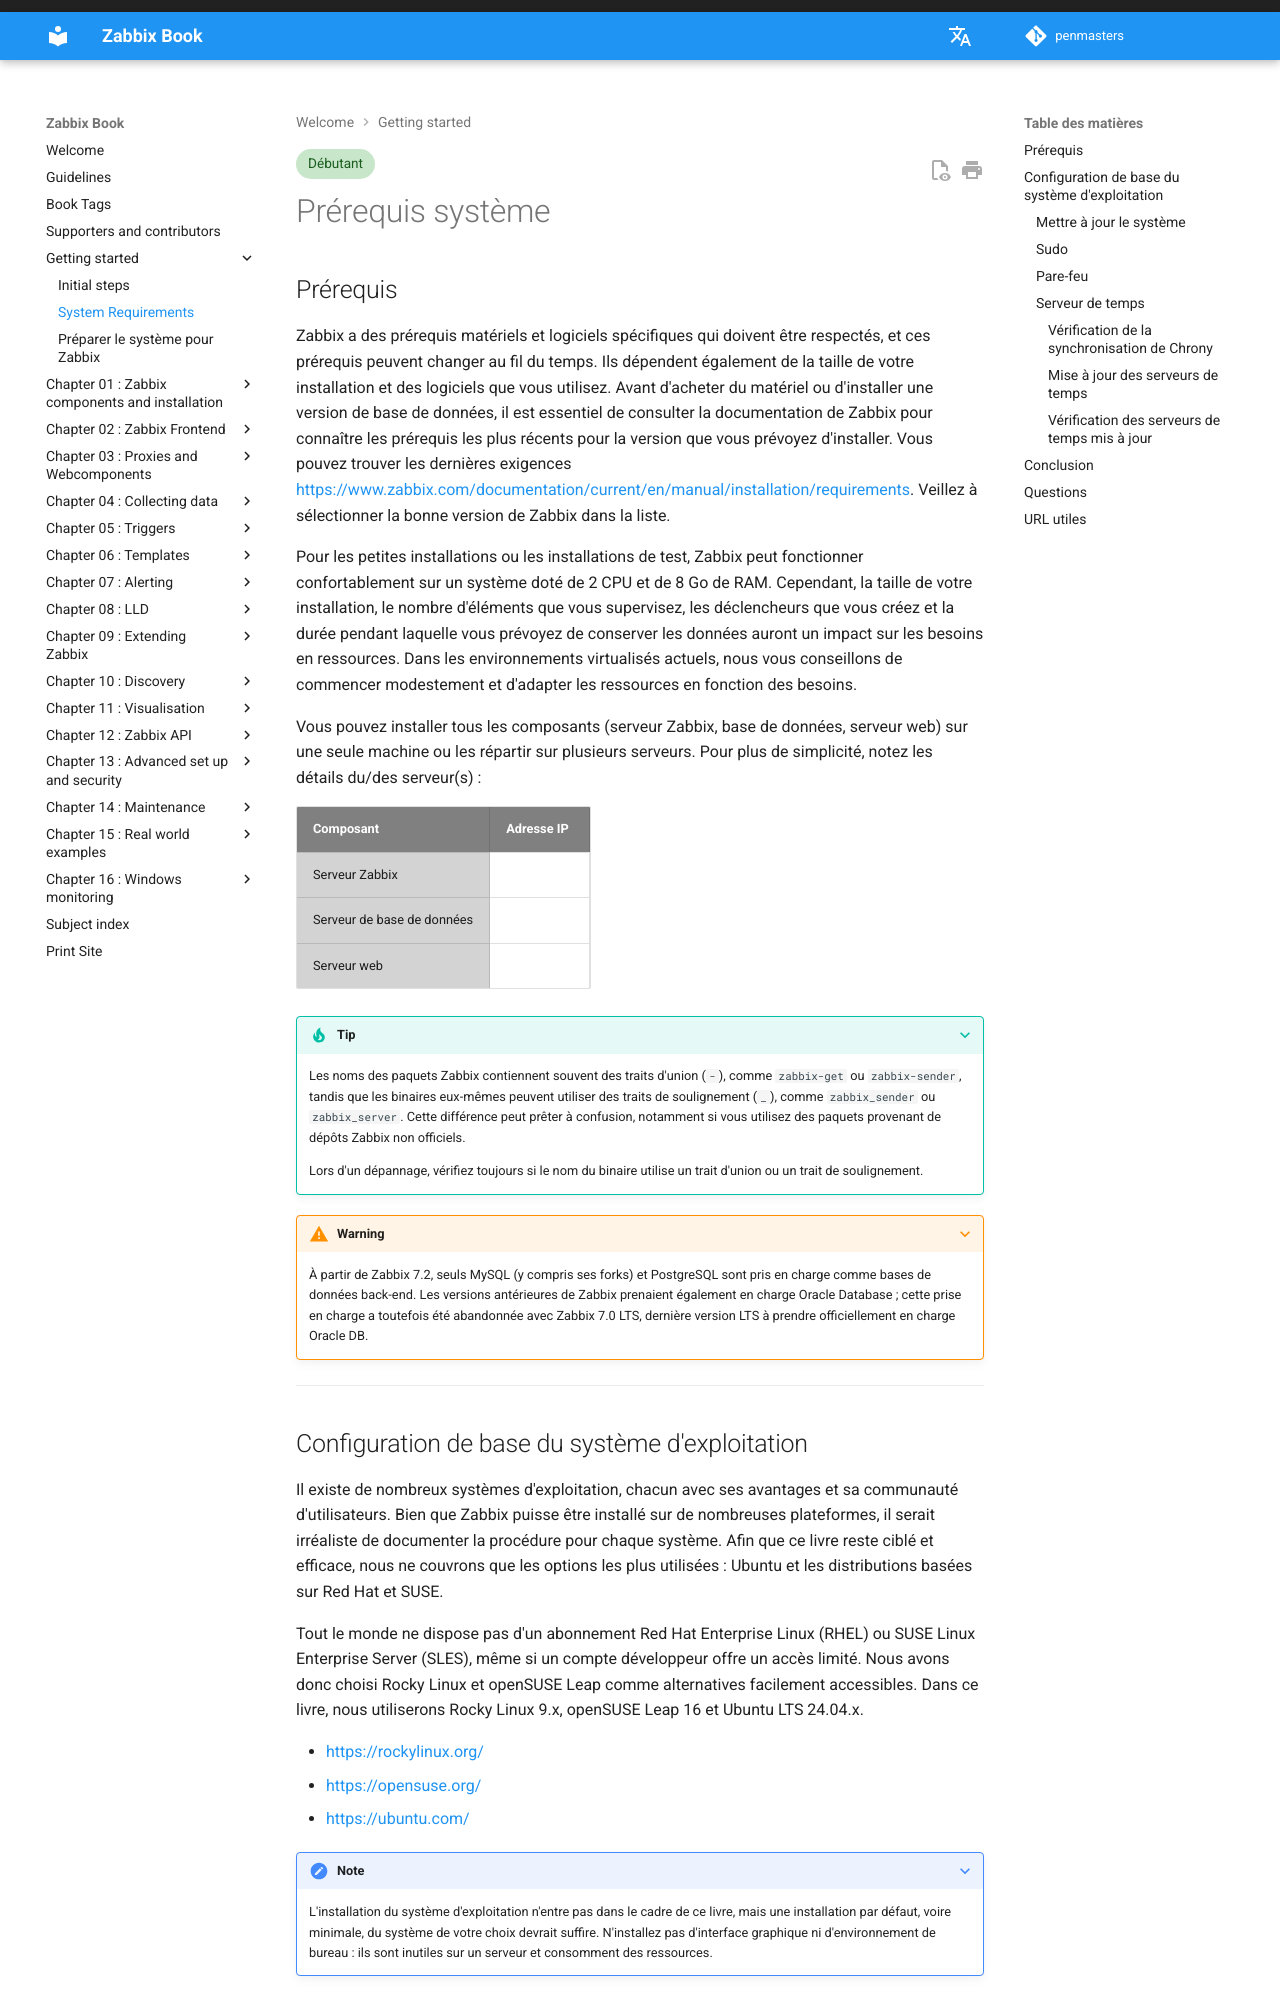

repository: penmasters/zabbix-book · page: fr/ch00-getting-started/Requirements/index.html · generator: mkdocs

---
description: |
    Découvrez les prérequis système de Zabbix : systèmes d'exploitation pris en
    charge, bases de données, matériel, ports de pare-feu et synchronisation horaire.
tags: [beginner]
---

# Prérequis système

## Prérequis

Zabbix a des prérequis matériels et logiciels spécifiques qui doivent être
respectés, et ces prérequis peuvent changer au fil du temps. Ils dépendent
également de la taille de votre installation et des logiciels que vous utilisez.
Avant d'acheter du matériel ou d'installer une version de base de données, il
est essentiel de consulter la documentation de Zabbix pour connaître les
prérequis les plus récents pour la version que vous prévoyez d'installer. Vous
pouvez trouver les dernières exigences
[https://www.zabbix.com/documentation/current/en/manual/installation/requirements](https://www.zabbix.com/documentation/current/en/manual/installation/requirements).
Veillez à sélectionner la bonne version de Zabbix dans la liste.

Pour les petites installations ou les installations de test, Zabbix peut
fonctionner confortablement sur un système doté de 2 CPU et de 8 Go de RAM.
Cependant, la taille de votre installation, le nombre d'éléments que vous
supervisez, les déclencheurs que vous créez et la durée pendant laquelle vous
prévoyez de conserver les données auront un impact sur les besoins en
ressources. Dans les environnements virtualisés actuels, nous vous conseillons
de commencer modestement et d'adapter les ressources en fonction des besoins.

Vous pouvez installer tous les composants (serveur Zabbix, base de données,
serveur web) sur une seule machine ou les répartir sur plusieurs serveurs. Pour
plus de simplicité, notez les détails du/des serveur(s) :

| Composant                  | Adresse IP |
| -------------------------- | ---------- |
| Serveur Zabbix             |            |
| Serveur de base de données |            |
| Serveur web                |            |

???+ tip

    Les noms des paquets Zabbix contiennent souvent des traits d'union (`-`),
    comme `zabbix-get` ou `zabbix-sender`, tandis que les binaires eux-mêmes
    peuvent utiliser des traits de soulignement (`_`), comme `zabbix_sender` ou
    `zabbix_server`. Cette différence peut prêter à confusion, notamment si vous
    utilisez des paquets provenant de dépôts Zabbix non officiels.

    Lors d'un dépannage, vérifiez toujours si le nom du binaire utilise un trait
    d'union ou un trait de soulignement.

???+ warning

    À partir de Zabbix 7.2, seuls MySQL (y compris ses forks) et PostgreSQL sont
    pris en charge comme bases de données back-end. Les versions antérieures de
    Zabbix prenaient également en charge Oracle Database ; cette prise en charge
    a toutefois été abandonnée avec Zabbix 7.0 LTS, dernière version LTS à prendre
    officiellement en charge Oracle DB.

---
